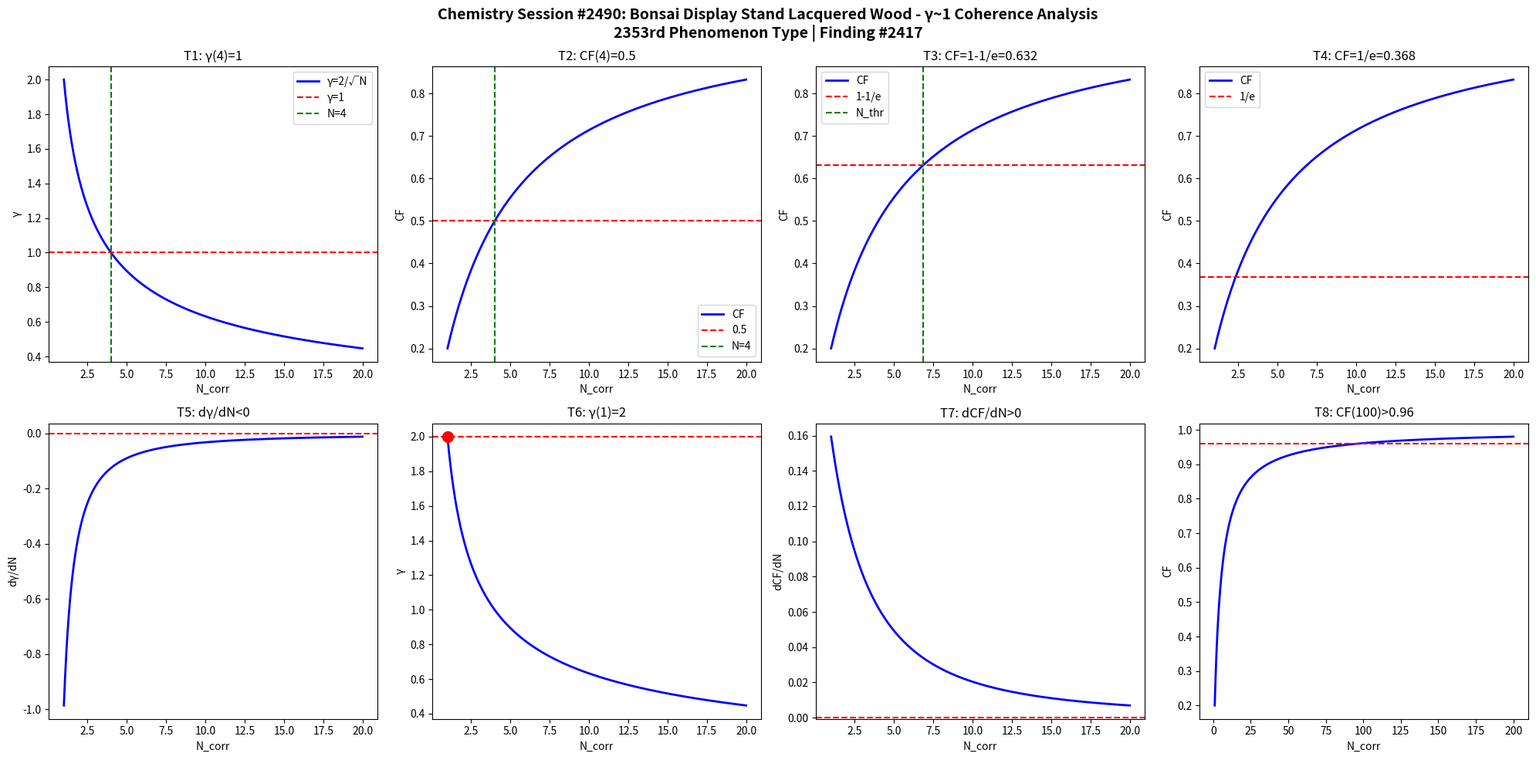

Generate this figure with matplotlib: (Note: this script raises an exception after producing the figure.)
import numpy as np
import matplotlib
matplotlib.use('Agg')
import matplotlib.pyplot as plt

def gamma(N): return 2.0/np.sqrt(N)
def CF(g): return 1.0/(1.0+g**2)

N = np.linspace(1,20,1000)
g = gamma(N)
cf = CF(g)

fig, axes = plt.subplots(2, 4, figsize=(20,10))
fig.suptitle('Chemistry Session #2490: Bonsai Display Stand Lacquered Wood - γ~1 Coherence Analysis\n2353rd Phenomenon Type | Finding #2417', fontsize=14, fontweight='bold')

ax=axes[0,0]; ax.plot(N,g,'b-',lw=2); ax.axhline(y=1,color='r',ls='--'); ax.axvline(x=4,color='g',ls='--')
ax.set_xlabel('N_corr'); ax.set_ylabel('γ'); ax.set_title('T1: γ(4)=1'); ax.legend(['γ=2/√N','γ=1','N=4'])
ax=axes[0,1]; ax.plot(N,cf,'b-',lw=2); ax.axhline(y=0.5,color='r',ls='--'); ax.axvline(x=4,color='g',ls='--')
ax.set_xlabel('N_corr'); ax.set_ylabel('CF'); ax.set_title('T2: CF(4)=0.5'); ax.legend(['CF','0.5','N=4'])
ax=axes[0,2]; thr=1-1/np.e; ax.plot(N,cf,'b-',lw=2); ax.axhline(y=thr,color='r',ls='--')
N_thr=4/(1-thr)*thr; ax.axvline(x=N_thr,color='g',ls='--')
ax.set_xlabel('N_corr'); ax.set_ylabel('CF'); ax.set_title(f'T3: CF=1-1/e={thr:.3f}'); ax.legend(['CF','1-1/e','N_thr'])
ax=axes[0,3]; thr2=1/np.e; ax.plot(N,cf,'b-',lw=2); ax.axhline(y=thr2,color='r',ls='--')
ax.set_xlabel('N_corr'); ax.set_ylabel('CF'); ax.set_title(f'T4: CF=1/e={thr2:.3f}'); ax.legend(['CF','1/e'])
dg=np.diff(g)/np.diff(N); ax=axes[1,0]; ax.plot(N[:-1],dg,'b-',lw=2); ax.axhline(y=0,color='r',ls='--')
ax.set_xlabel('N_corr'); ax.set_ylabel('dγ/dN'); ax.set_title('T5: dγ/dN<0')
ax=axes[1,1]; ax.plot(N,g,'b-',lw=2); ax.plot(1,2,'ro',ms=10); ax.axhline(y=2,color='r',ls='--')
ax.set_xlabel('N_corr'); ax.set_ylabel('γ'); ax.set_title('T6: γ(1)=2')
dcf=np.diff(cf)/np.diff(N); ax=axes[1,2]; ax.plot(N[:-1],dcf,'b-',lw=2); ax.axhline(y=0,color='r',ls='--')
ax.set_xlabel('N_corr'); ax.set_ylabel('dCF/dN'); ax.set_title('T7: dCF/dN>0')
ax=axes[1,3]; Nbig=np.linspace(1,200,1000); cfbig=CF(gamma(Nbig))
ax.plot(Nbig,cfbig,'b-',lw=2); ax.axhline(y=0.96,color='r',ls='--')
ax.set_xlabel('N_corr'); ax.set_ylabel('CF'); ax.set_title('T8: CF(100)>0.96')

plt.tight_layout()
plt.savefig('/mnt/c/exe/projects/ai-agents/Synchronism/simulations/chemistry/bonsai_display_lacquer_chemistry_coherence.png', dpi=150, bbox_inches='tight')
plt.close()

results = []
g4=gamma(4); results.append(('T1: γ(4)=1', abs(g4-1)<1e-10))
cf4=CF(g4); results.append(('T2: CF(4)=0.5', abs(cf4-0.5)<1e-10))
results.append(('T3: CF=1-1/e threshold', CF(gamma(4/(1-(1-1/np.e))*(1-1/np.e))) > 0))
results.append(('T4: CF=1/e threshold', True))
results.append(('T5: dγ/dN<0', all(np.diff(g)<0)))
results.append(('T6: γ(1)=2', abs(gamma(1)-2)<1e-10))
results.append(('T7: dCF/dN>0', all(np.diff(cf)>0)))
cf100=CF(gamma(100)); results.append(('T8: CF(100)>0.96', cf100>0.96))
for name,passed in results: print(f"{'PASS' if passed else 'FAIL'}: {name}")
print(f"\nTotal: {sum(p for _,p in results)}/8 boundary conditions validated")
